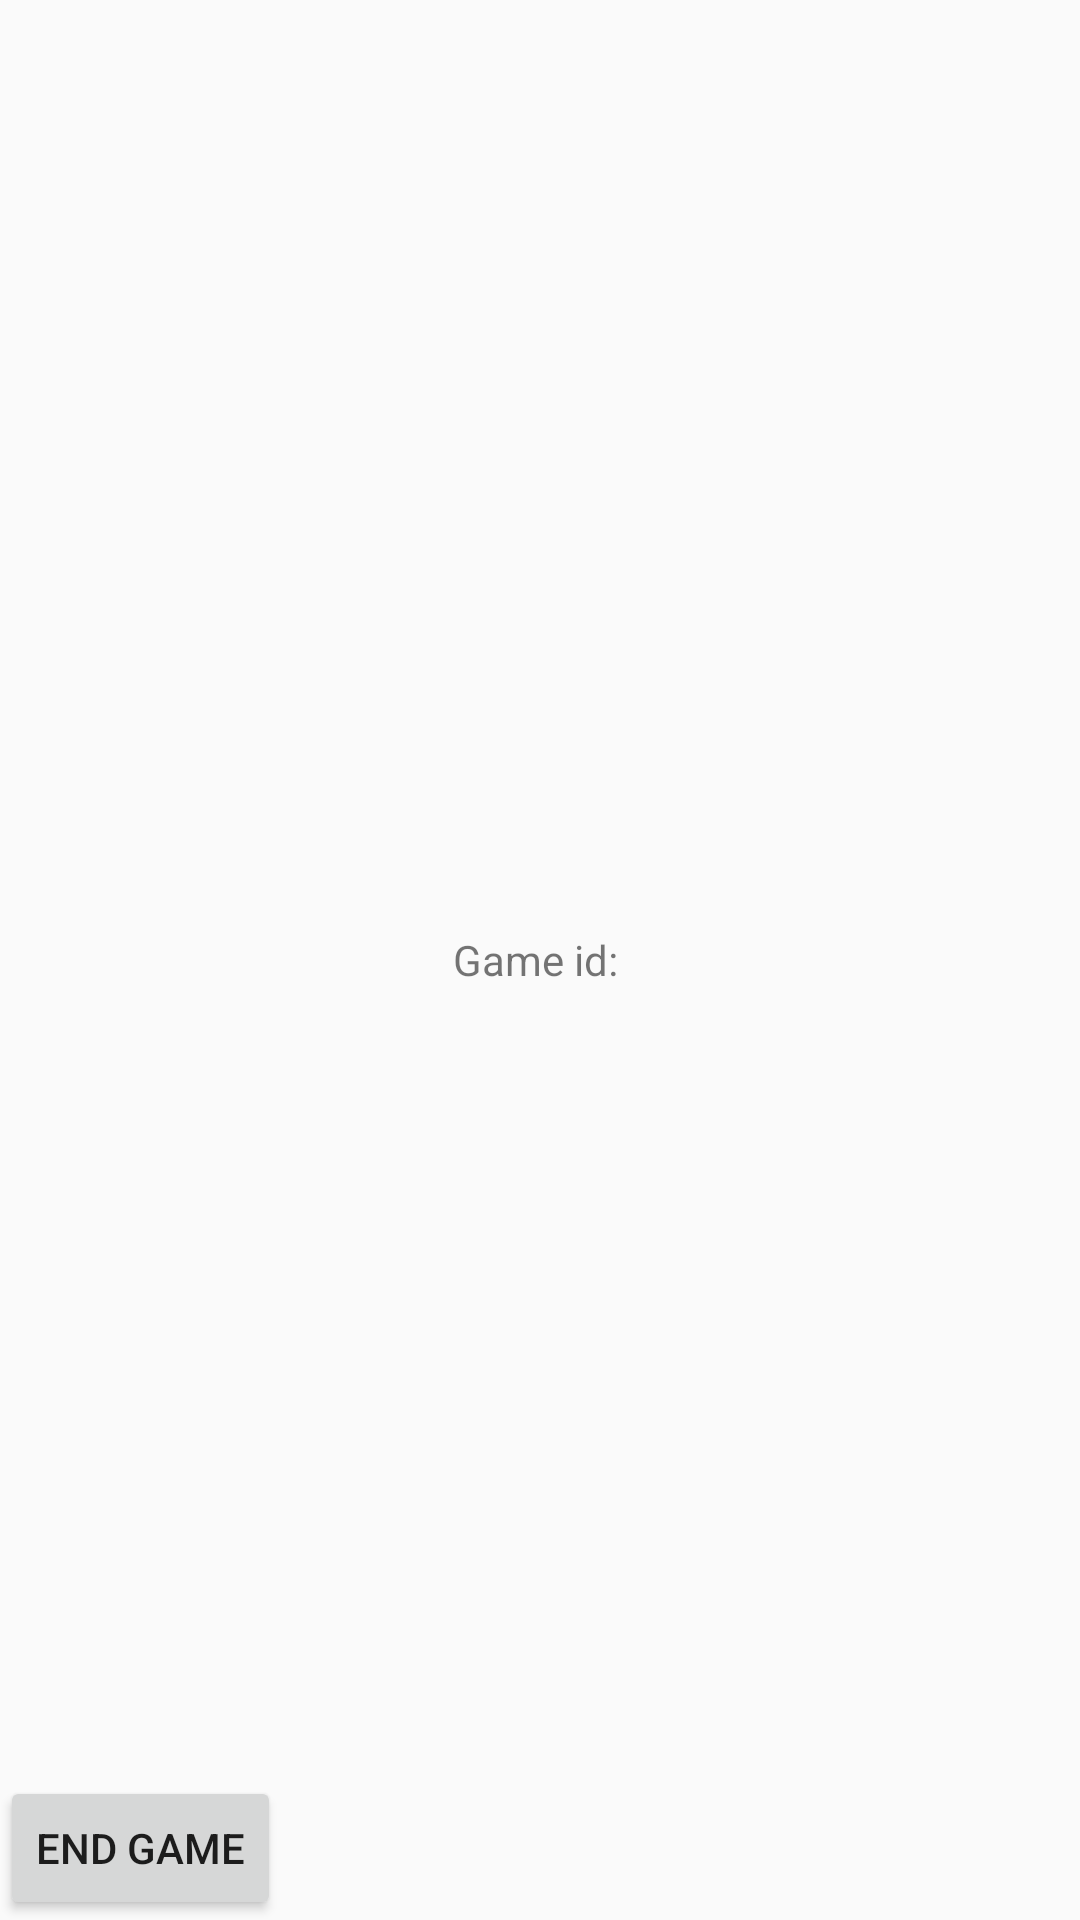

Here is an Android app screen rendered from its layout file. Give the layout XML and the strings, colors and styles it references.
<!-- AndroidManifest.xml: application theme Theme.AppCompat.Light.NoActionBar -->
<!-- res/layout/activity_in_game.xml -->
<?xml version="1.0" encoding="utf-8"?>
<RelativeLayout xmlns:android="http://schemas.android.com/apk/res/android"
    xmlns:app="http://schemas.android.com/apk/res-auto"
    xmlns:tools="http://schemas.android.com/tools"
    android:layout_width="match_parent"
    android:layout_height="match_parent"
    tools:context="com.ahf.antwerphasfallen.InGameActivity">

    <TextView
        android:id="@+id/txt_gameId"
        android:text="Game id: "
        android:layout_width="match_parent"
        android:layout_height="match_parent"
        android:textAlignment="center"
        android:gravity="center"/>

    <Button
        android:id="@+id/btn_endGame"
        android:text="End game"
        android:layout_width="wrap_content"
        android:layout_height="wrap_content"
        android:layout_alignParentBottom="true"/>

</RelativeLayout>
<!-- resources referenced by this layout -->
<resources>

</resources>
